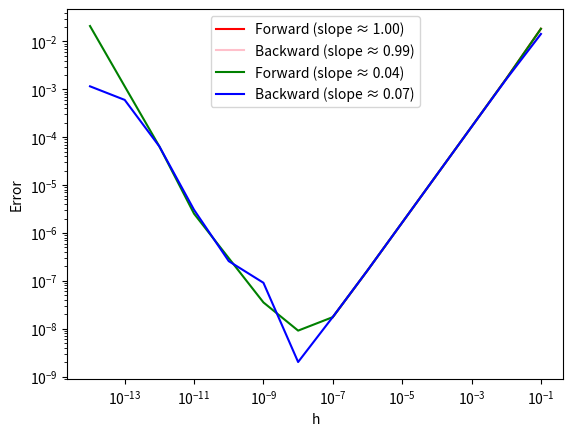

This figure's Python source:
# import libraries
import numpy as np
import matplotlib.pyplot as plt

# initialize variables
x = 2
df = lambda x: (-np.sin(x) * np.tanh(x)) + (np.cos(x) * (1/np.cosh(x))**2)
df_actually = df(x)

h = [10**(-1), 10**(-2), 10**(-3), 10**(-4), 10**(-5), 10**(-6), 10**(-7)]
f_error = np.zeros(len(h))
b_error = np.zeros(len(h))

# define important functions
def forward(f, h):
    return (f(x + h) - f(x)) / h

def backward(f, h):
    return (f(x) - f(x - h)) / h

# loops to fill arrays
for j, hi in enumerate(h):
    fwd = forward(lambda x: np.cos(x) * np.tanh(x), hi)
    bkwd = backward(lambda x: np.cos(x) * np.tanh(x), hi)

    f_error[j] = np.abs(fwd - df_actually)
    b_error[j] = np.abs(bkwd - df_actually)

# plots
m_fwd, _ = np.polyfit(np.log(h), np.log(f_error), 1)
m_bwd, _ = np.polyfit(np.log(h), np.log(b_error), 1)

plt.loglog(h, f_error, label=f'Forward (slope ≈ {m_fwd:.2f})', color = 'red')
plt.xlabel('h')
plt.ylabel('Error')
plt.legend()
plt.show()

plt.loglog(h, b_error, label=f'Backward (slope ≈ {m_bwd:.2f})', color = 'pink')
plt.xlabel('h')
plt.ylabel('Error')
plt.legend()
plt.show()

############################################
# making the h array bigger
h = np.array([10**(-i) for i in range(1, 15)])
f_error = np.zeros(len(h))
b_error = np.zeros(len(h))

# for loop that fills the empty arrays
for j, hi in enumerate(h):
    fwd = forward(lambda x: np.cos(x) * np.tanh(x), hi)
    bkwd = backward(lambda x: np.cos(x) * np.tanh(x), hi)

    f_error[j] = np.abs(fwd - df_actually)
    b_error[j] = np.abs(bkwd - df_actually)

# plots
m_fwd, _ = np.polyfit(np.log(h), np.log(f_error), 1)
m_bwd, _ = np.polyfit(np.log(h), np.log(b_error), 1)

plt.loglog(h, f_error, label=f'Forward (slope ≈ {m_fwd:.2f})', color = 'green')
plt.xlabel('h')
plt.ylabel('Error')
plt.legend()
plt.show()

plt.loglog(h, b_error, label=f'Backward (slope ≈ {m_bwd:.2f})', color = 'blue')
plt.xlabel('h')
plt.ylabel('Error')
plt.legend()
plt.show()

############################################
print("The slope stops being linear when h gets smaller than 10^-7.")
############################################
